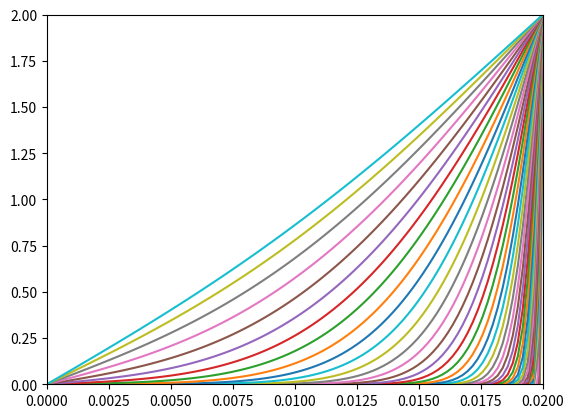

Reproduce this figure in Python.
# Diffusion through a slab with mixed boundary conditions and initial
# temperature/concentration equal to bulk phase contacting the non-Dirichlet
# boundary.
#
# Written by Kyle Huston on Monday, July 13, 2015
#
# [redacted]
# for his transport class at the University of Michigan.
# It is a spectral solution arising from non-dimensionalization, separation of
# variables into two Sturm-Liouville problems coupled by an eigenvalue, and
# application of the dimensionless boundary conditions and initial conditions.
#
#  (A) Neumann boundary condition at x = 0
#  D (dc/dx)|0 = h(c(0) - c_inf)
#
#  (B) Dirichlet boundary condition at x = L
#  c(L) = c_L
#
#  (C) Governing equation
#  dc/dt = D d^2c/dx^2
#  \frac{\partial c}{\partial t} = D \frac{\partial^2 c}{\partial x^2}
#
#  Schematic of steady-state solution to diffusion with large Biot number 
#                
#                        (A)        (C)      (B)
#                         |                 //|
#                         |             //////|
#             c_inf  c(0) |        ///////////| c(L)
#                         |    ///////////////|
#                         |///////////////////|
#                       x = 0               x = L

import matplotlib.pyplot as plt
import numpy as np
from numpy import sin, cos, pi, exp
from scipy import optimize

# x is dimensionless position (Position) / (Length)
# t is dimensionless time (Diffusion coefficient * time) / (Length ** 2)
# Bi is the Biot number (Tranfser coefficient * Length) / (Diffusion coefficient)
#  Note: setting Bi number to infinity (e.g. with np.inf) makes transfer at the x=0
#        boundary instantaneous, and therefore makes the x=0 temperature/concentration
#        constant
# k indexes the basis functions X(x,Bi,k)*T(t,k)
# eigv(k) is the kth eigenvalue
# X is the position-dependent factor of the basis function
# T is the time-dependent factor of the basis function
# A(Bi,k) is the coefficient for the kth basis function

# residual (i.e. left-hand side of equation f(eigv(k)) = 0) to calculate eigenvalues
def eigv_residual(eigv_k,k,Bi):
    return eigv_k + np.arctan(eigv_k/Bi) - k*pi

def T(t,k):
    return exp(-eigv[k]**2*t)

def X(x,Bi,k):
    return sin(eigv[k]*x)/eigv[k] + cos(eigv[k]*x)/Bi

def A(Bi,k):
    x = np.linspace(0,1,100)
    return -np.trapz(Theta_ss(x,Bi)*X(x,Bi,k),x)/np.trapz(X(x,Bi,k)**2,x)

# steady-state solution
def Theta_ss(x,Bi):
    if Bi < np.inf:
        return (1+Bi*x)/(1+Bi)
    else:
        return x

# time-dependent part of solution
def Theta_t(x,t,Bi):
    return np.sum(np.array([ A(Bi,k)*T(t,k)*X(x,Bi,k) for k in range(1,999)]),axis=0)

# full solution
def Theta(x,t,Bi):
    return Theta_ss(x,Bi)+Theta_t(x,t,Bi)

# ------------------------ #
# Plot solution

# Adjustable parameters
L = 0.02                      # cm            Slab width
D = 9e-7                      # cm**2/s       Diffusion coefficient
h = np.inf                    # cm/s          Mass transfer coefficient at x=0 wall
c_inf = 0.                    # mole/cm**3    Concentration at x=-infinity
c_L = 2.                      # mole/cm**3    Concentration at x=L

# Create spatial and temporal variables 
x = np.linspace(0.,L,100)
t = np.logspace(-3,2)

# Create dimensionless variables and eigenvalues
Bi = h*L/D
eigv = [optimize.newton(eigv_residual, x0=k, args=(k,Bi)) for k in range(0,1000)]
x_dimless = x/L
t_dimless = t*D/L**2

# Plot solution at each time
for each_t in t_dimless:
    plt.plot(x,Theta(x_dimless,each_t,Bi)*(c_L-c_inf)+c_inf)
    plt.xlim([0,L])
    plt.ylim([c_inf,c_L])
plt.show()
